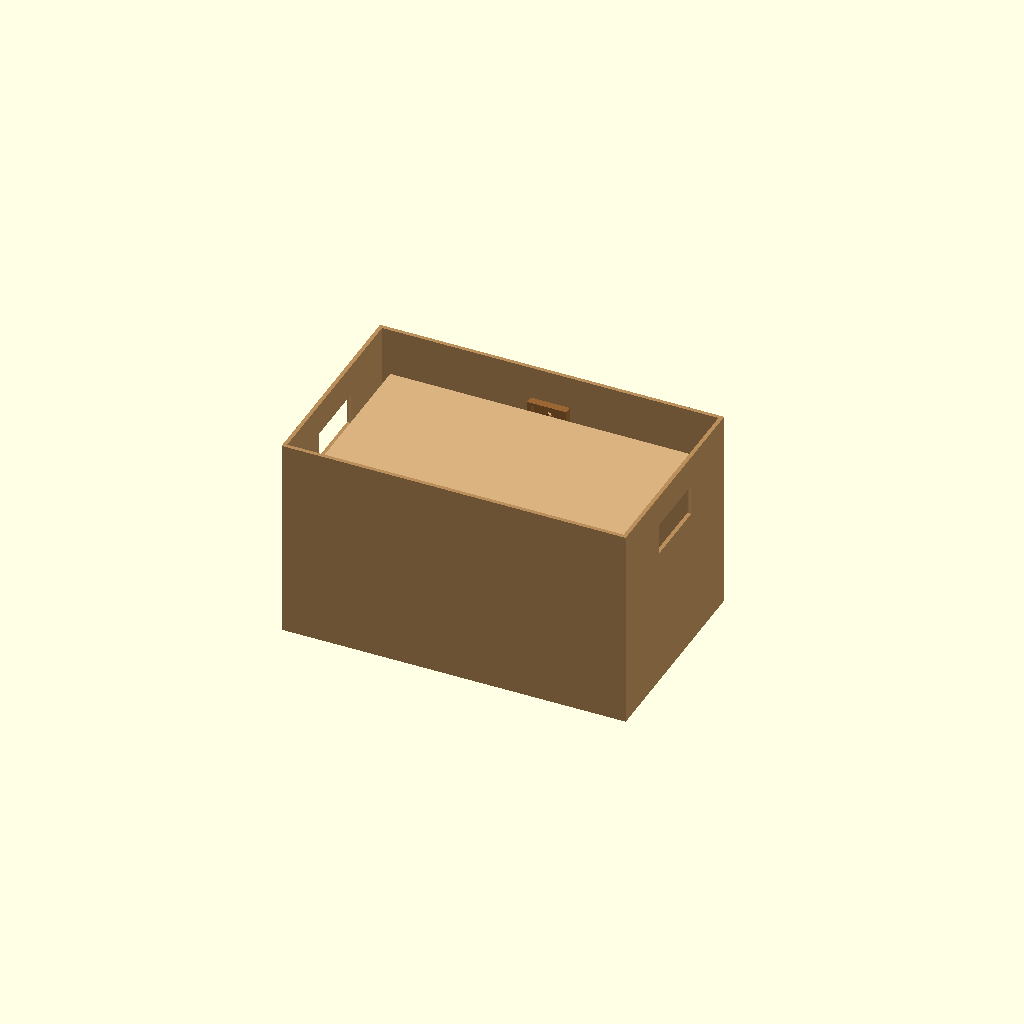
Cell 1: rendered with the file's own defaults.
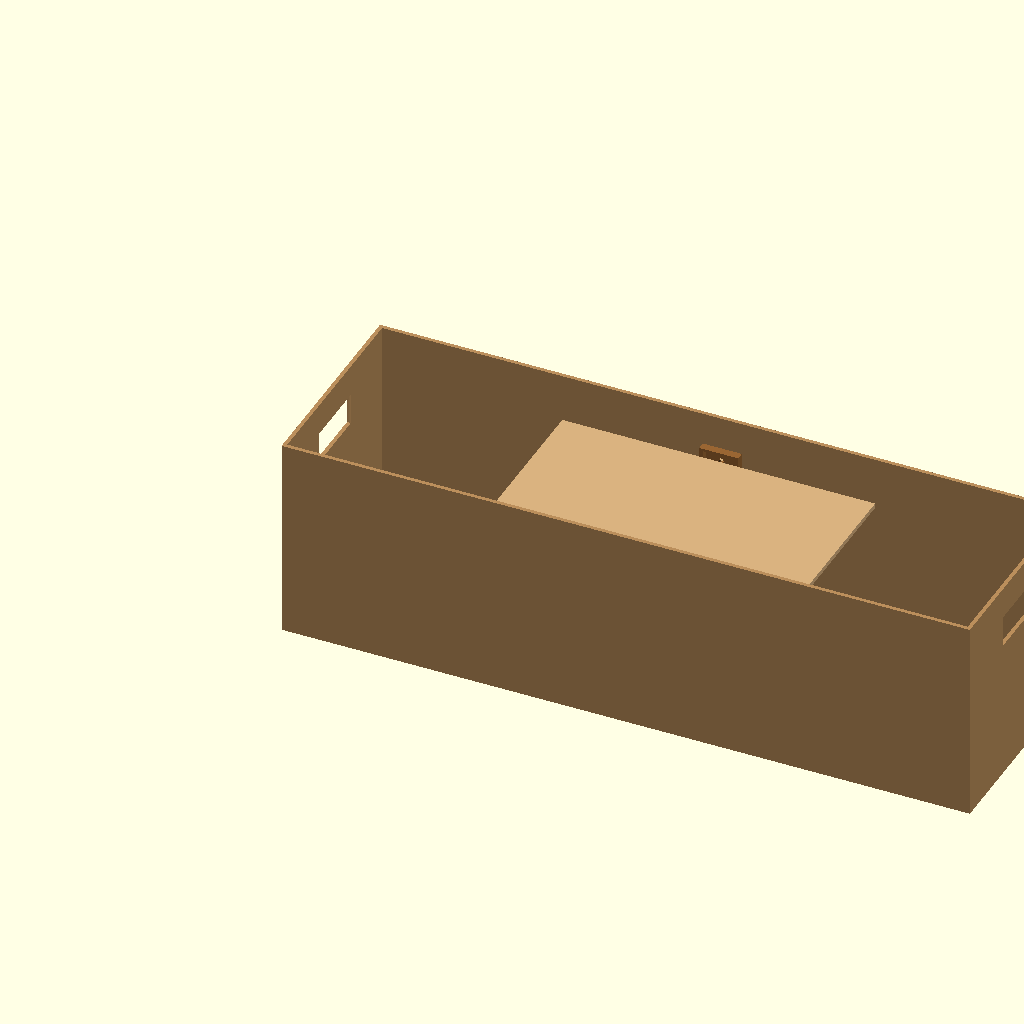
Cell 2: box_w = 880 (everything else at default).
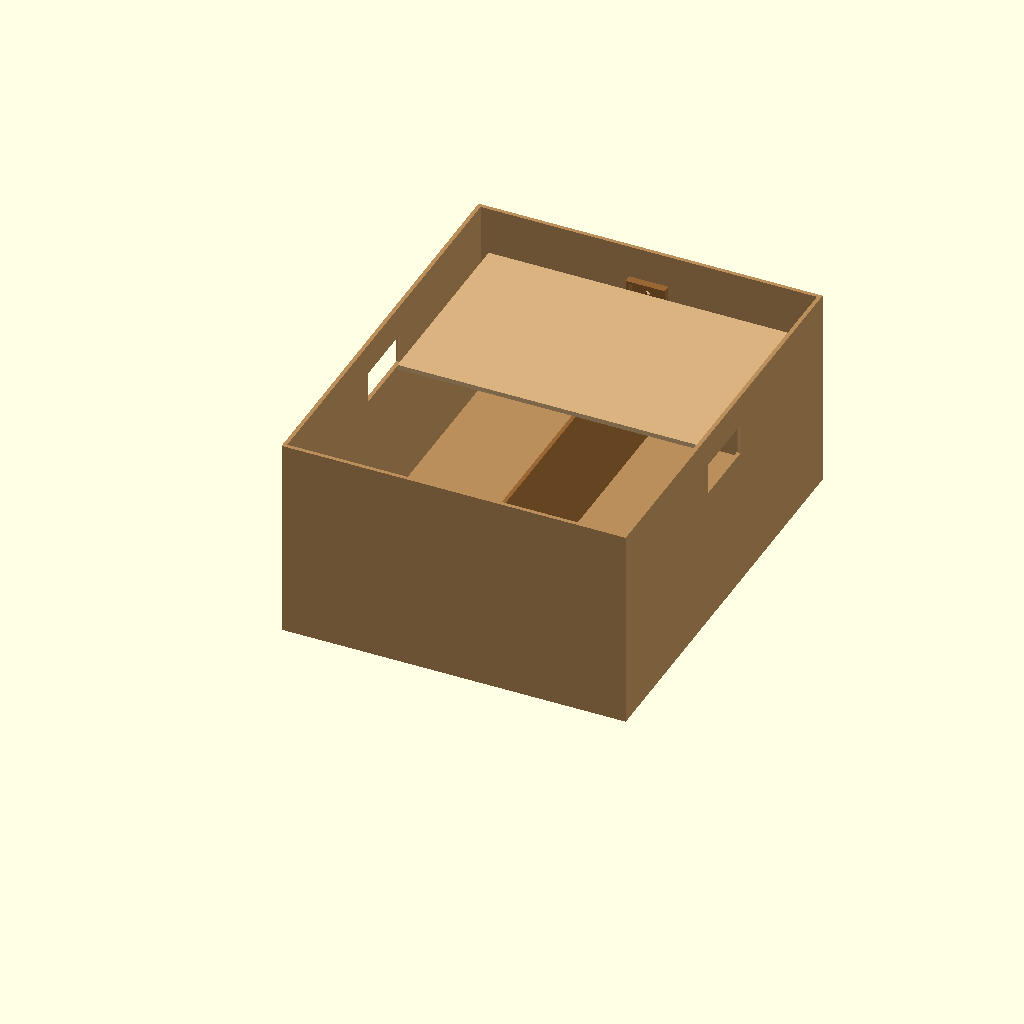
Cell 3: box_l = 540 (everything else at default).
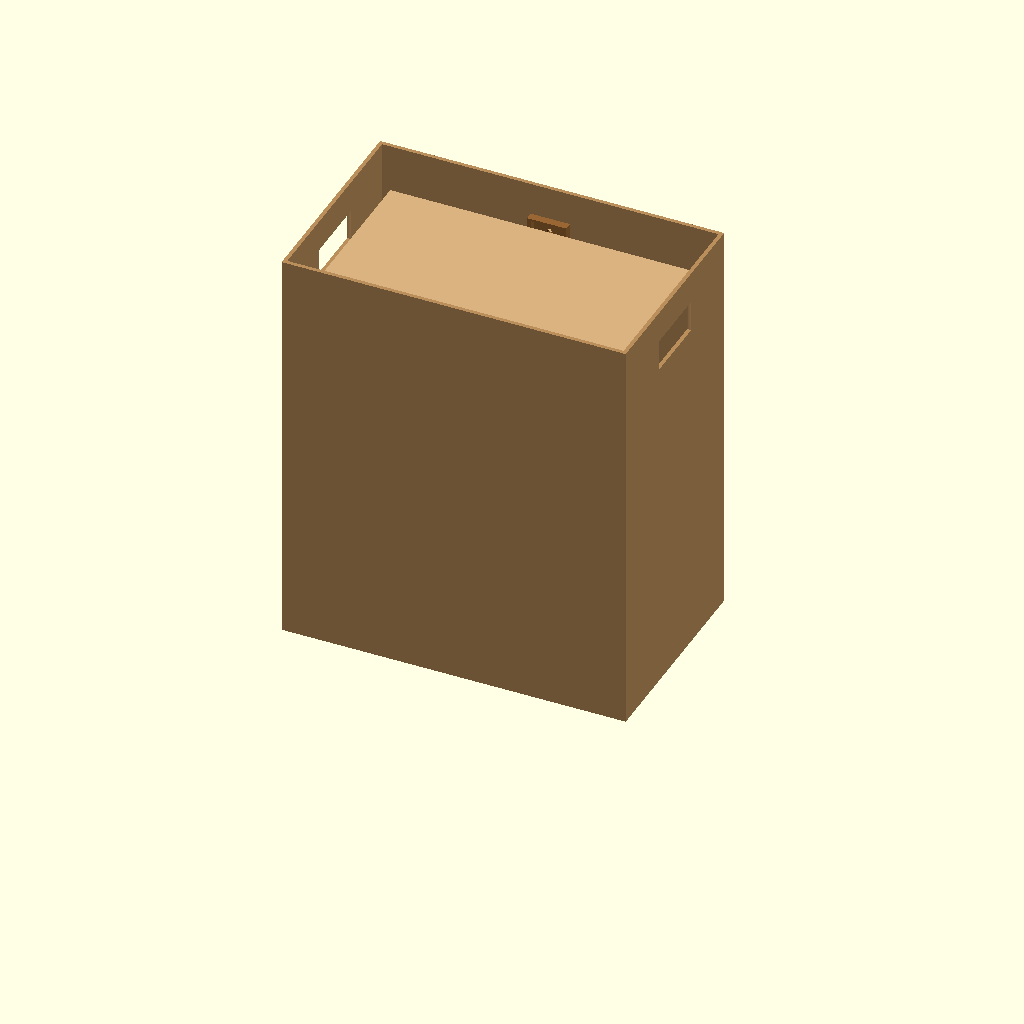
Cell 4: box_h = 520 (everything else at default).
All cells are drawn from one camera (rotation 55°, 0°, 25°, orthographic, colour scheme Cornfield), so only the parameter changes between them.
OpenSCAD source file OpenSCAD/EcoBin Proto.scad:
// =========================================================================
// مشروع الصندوق الهندسي - إصدار متكامل ومعدل الأبعاد بالكامل
// نقطة الأصل (0,0,0) هي الكورنر (تحت - شمال - وراء)
// جميع الأبعاد بالمليمتر (mm)
// =========================================================================

$fn = 80; // تنعيم عالي للأجزاء الدائرية

// --- الأبعاد الهيكلية الأساسية الجديدة (تعديل الأبعاد حسب طلبك) ---
box_w = 440;  // العرض: أكتر من 40 وأقل من 46 سنتي (اخترنا 440 مم)
box_l = 270;  // الطول: أكتر من 25 وأقل من 27 سنتي (اخترنا 270 مم لاستيعاب اللوح تماماً)
box_h = 260;  // الارتفاع: أكتر من 24 وأقل من 28 سنتي (اخترنا 260 مم)
wall_t = 5;   

// بيت الدائرة (نفس الأبعاد بدون تصغير)
circuit_w = 110;
circuit_h = 70;
circuit_d = 50;

// فتحة الموتور (نفس الأبعاد بدون تصغير)
servo_w = 42.5;
servo_h = 20;

// اللوح الداخلي (نفس الأبعاد بدون تصغير)
plate_w = 400;
plate_l = 250;
plate_t = 6; 

// الفاصل السفلي (تم تعديل العرض ليصبح نصف سنتي = 5 مم)
separator_w = 5; 
separator_h = box_h - 107; // تعديل تلقائي للارتفاع ليحافظ على مكانه الصحيح أسفل الموتور

// أبعاد جيب مروحة السيرفو
pocket_w = 50;
pocket_h = 30;
pocket_d = 10;

// --- [أبعاد الخطافات المعتمدة من طرفك] ---
hook_w = 25;  
hook_l = 5;   
hook_h = 12;  

// --- الأكواد اللونية لمحاكاة الخشب ---
wood_light = [0.85, 0.70, 0.50];  
wood_dark  = [0.60, 0.40, 0.20];  
wood_frame = [0.73, 0.56, 0.36];  

// --- استدعاء التجميعة الكاملة ---
main_assembly();

module main_assembly() {
    
    // 1. الهيكل الخارجي للصندوق الخشبي مع المقابض والفتحات
    color(wood_frame) {
        difference() {
            cube([box_w, box_l, box_h]);
            
            // التجويف الداخلي للصندوق
            translate([wall_t, wall_t, wall_t])
                cube([box_w - 2*wall_t, box_l - 2*wall_t, box_h]);
            
            // فتحة الموتور الدقيقة موسطة تماماً على الواجهة الأمامية
            translate([(box_w/2) - (servo_w/2), box_l - wall_t - 1, box_h - 67]) 
                cube([servo_w, wall_t + 2, servo_h]);
                
            // مقبض الحمل الأيمن
            translate([box_w - wall_t - 1, box_l/2 - 50, box_h - 80])
                handle_slot();
                
            // مقبض الحمل الأيسر
            translate([-1, box_l/2 - 50, box_h - 80])
                handle_slot();
        }
    }
    
    // 2. بيت الدائرة الخارجي (Circuit House) - موسط ومفتوح يساراً وبفتحة سلك يميناً
    color(wood_light) {
        translate([(box_w/2) - (circuit_w/2), box_l, box_h - 140]) {
            difference() {
                cube([circuit_w, circuit_d, circuit_h]);
                
                // فتحة الجانب الأيسر لدخول الدائرة سليدنج
                translate([-1, -1, wall_t])
                    cube([circuit_w - wall_t + 1, circuit_d - wall_t + 1, circuit_h - 2*wall_t]);
                
                // فتحة السلك المربعة (15x15 مم) على اليمين
                translate([circuit_w - wall_t - 1, (circuit_d - 15)/2, (circuit_h - 15)/2])
                    cube([wall_t + 2, 15, 15]);
            }
        }
    }
    
    // 3. الفاصل السفلي الثابت (موسط تماماً وبعرض 5 مم)
    color(wood_dark) {
        translate([(box_w/2) - (separator_w/2), wall_t, wall_t])
            cube([separator_w, box_l - 2*wall_t, separator_h]);
    }
    
    // 4. اللوح الداخلي المتحرك - متناسق وموسط تماماً مع الأبعاد الجديدة
    translate([box_w/2, box_l - 15, box_h - 57]) 
        rotate([0, 0, 0]) // زاوية الدوران التجريبية للموتور
            tilting_plate_assembly();
}

// موديول مقبض اليد
module handle_slot() {
    hull() {
        translate([0, 20, 0]) cylinder(h=40, r=15, center=false);
        translate([0, 80, 0]) cylinder(h=40, r=15, center=false);
    }
}

// موديول مخصص لبناء الخطاف الواحد بالأبعاد المطلوبة وتفريغه داخلياً
module single_hook() {
    difference() {
        cube([hook_w, hook_l, hook_h]);
        
        // التجويف الداخلي للخطاف ليصبح كالحاضن أو المجرى
        translate([1.5, -1, 3])
            cube([hook_w - 1.5 + 1, hook_l + 2, hook_h - 3 + 1]);
    }
}

// موديول اللوح الداخلي المتكامل مع شفة الجيب والخطافات السفلية
module tilting_plate_assembly() {
    // أ) اللوح الأفقي الأساسي
    color(wood_light) {
        translate([-plate_w/2, -plate_l, -plate_t/2])
            cube([plate_w, plate_l, plate_t]);
    }
    
    // ب) جيب مروحة السيرفو (الشفة البارزة بين اللوح والفتحة)
    color(wood_dark) {
        translate([-pocket_w/2, 0, -pocket_h/2]) {
            difference() {
                cube([pocket_w, pocket_d, pocket_h]);
                translate([(pocket_w - 40)/2, -1, (pocket_h - 24)/2])
                    cube([40, 8, 24]);
                translate([pocket_w/2, pocket_d + 1, pocket_h/2])
                    rotate([90, 0, 0])
                        cylinder(h = pocket_d + 2, r = 3);
            }
        }
    }
    
    // ج) الخطاف الأيسر (بين الربع 1 و 2 في منتصف الطول تماماً، لازق تحت اللوح)
    translate([-plate_w/4 - hook_w/2, -plate_l/2 - hook_l/2, -plate_t/2 - hook_h])
        color(wood_dark) 
            single_hook();

    // د) الخطاف الأيمن (بين الربع 3 و 4 في منتصف الطول تماماً، لازق تحت اللوح)
    translate([plate_w/4 + hook_w/2, -plate_l/2 - hook_l/2, -plate_t/2 - hook_h])
        mirror([1, 0, 0])
            color(wood_dark) 
                single_hook();
}
Parameter table extracted from the source (name, type, default, range or options):
box_w: number, default 440
box_l: number, default 270
box_h: number, default 260
wall_t: number, default 5
circuit_w: number, default 110
circuit_h: number, default 70
circuit_d: number, default 50
servo_w: number, default 42.5
servo_h: number, default 20
plate_w: number, default 400
plate_l: number, default 250
plate_t: number, default 6
separator_w: number, default 5
pocket_w: number, default 50
pocket_h: number, default 30
pocket_d: number, default 10
hook_w: number, default 25
hook_l: number, default 5
hook_h: number, default 12
wood_light: vector, default [0.85, 0.7, 0.5]
wood_dark: vector, default [0.6, 0.4, 0.2]
wood_frame: vector, default [0.73, 0.56, 0.36]
